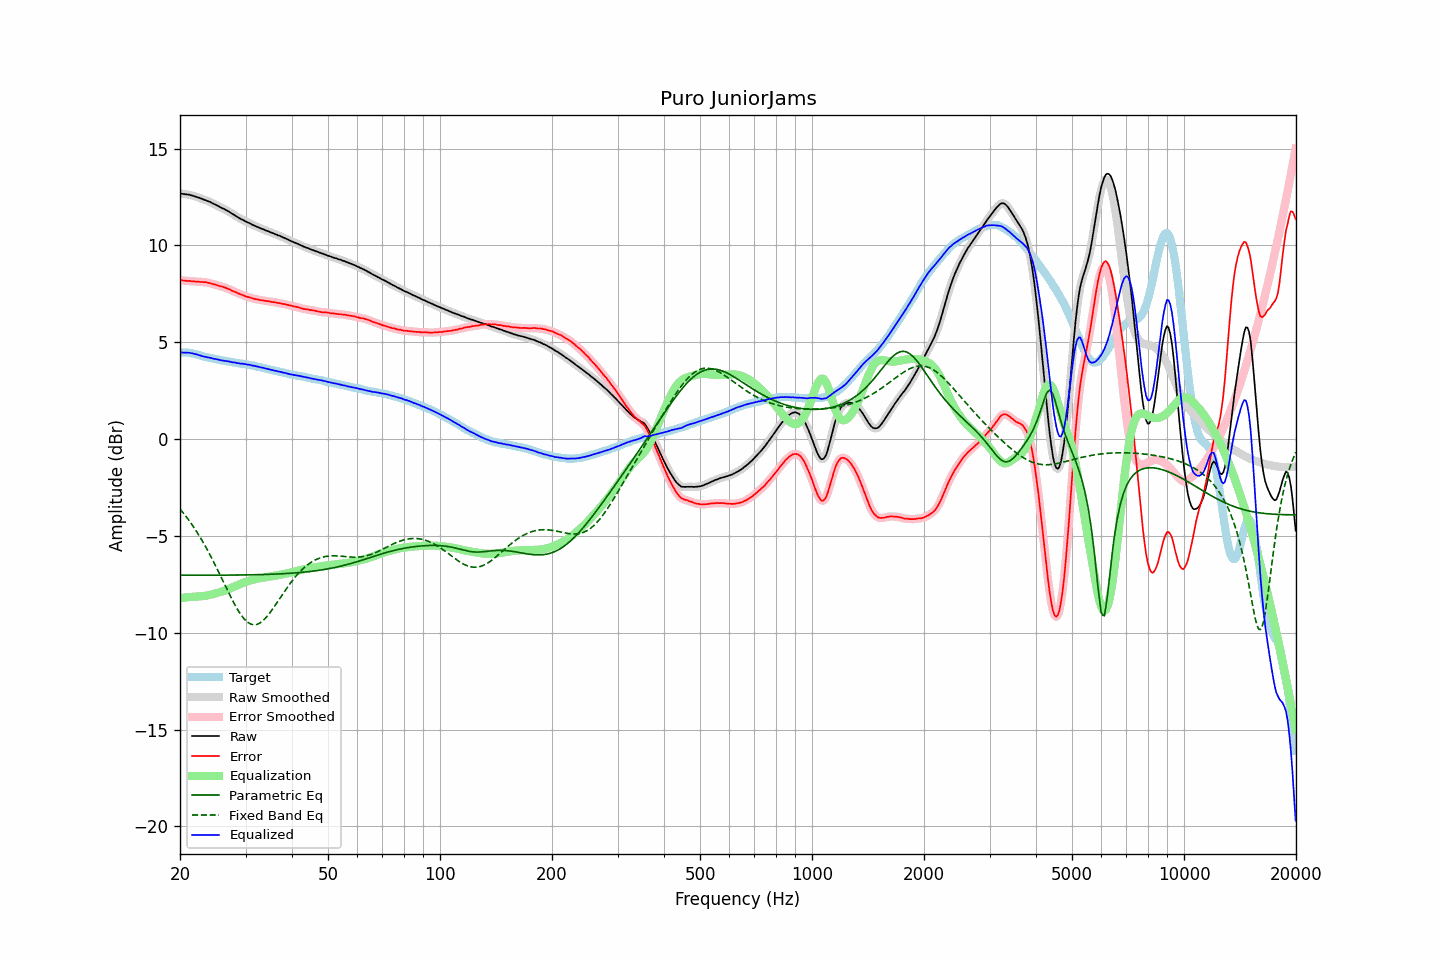

Values plotted in this chart, from the file beside it:
frequency, raw, error, smoothed, error_smoothed, equalization, parametric_eq, fixed_band_eq, equalized_raw, equalized_smoothed, target
20.00, 12.69, 8.22, 12.69, 8.22, -8.21, -7.03, -3.61, 4.47, 4.47, 4.47
20.20, 12.68, 8.21, 12.67, 8.20, -8.20, -7.03, -3.71, 4.47, 4.47, 4.47
20.40, 12.66, 8.19, 12.66, 8.19, -8.19, -7.03, -3.81, 4.46, 4.47, 4.47
20.61, 12.65, 8.18, 12.65, 8.18, -8.18, -7.03, -3.92, 4.46, 4.46, 4.47
20.81, 12.64, 8.17, 12.64, 8.17, -8.18, -7.03, -4.02, 4.46, 4.46, 4.47
21.02, 12.63, 8.16, 12.63, 8.16, -8.17, -7.03, -4.13, 4.46, 4.46, 4.47
21.23, 12.62, 8.17, 12.61, 8.16, -8.16, -7.03, -4.25, 4.46, 4.45, 4.45
21.44, 12.59, 8.15, 12.59, 8.16, -8.15, -7.03, -4.37, 4.43, 4.44, 4.44
21.66, 12.57, 8.15, 12.56, 8.15, -8.15, -7.03, -4.48, 4.42, 4.42, 4.42
21.87, 12.54, 8.14, 12.54, 8.14, -8.14, -7.03, -4.61, 4.39, 4.40, 4.40
22.09, 12.52, 8.13, 12.51, 8.13, -8.14, -7.03, -4.73, 4.38, 4.38, 4.38
22.31, 12.49, 8.13, 12.48, 8.13, -8.13, -7.03, -4.87, 4.36, 4.35, 4.35
22.54, 12.46, 8.12, 12.46, 8.12, -8.12, -7.03, -5.00, 4.33, 4.33, 4.33
22.76, 12.43, 8.11, 12.42, 8.12, -8.12, -7.03, -5.14, 4.31, 4.31, 4.31
22.99, 12.40, 8.11, 12.39, 8.11, -8.11, -7.03, -5.28, 4.29, 4.28, 4.28
23.22, 12.36, 8.10, 12.36, 8.10, -8.10, -7.03, -5.42, 4.25, 4.26, 4.25
23.45, 12.34, 8.10, 12.33, 8.09, -8.09, -7.03, -5.57, 4.25, 4.24, 4.23
23.69, 12.30, 8.07, 12.30, 8.08, -8.08, -7.03, -5.72, 4.22, 4.22, 4.22
23.92, 12.27, 8.06, 12.27, 8.06, -8.06, -7.03, -5.87, 4.21, 4.21, 4.20
24.16, 12.24, 8.04, 12.23, 8.04, -8.04, -7.03, -6.03, 4.19, 4.19, 4.19
24.40, 12.19, 8.01, 12.19, 8.02, -8.02, -7.03, -6.19, 4.17, 4.17, 4.17
24.65, 12.15, 7.99, 12.15, 7.99, -8.00, -7.03, -6.36, 4.15, 4.15, 4.15
24.89, 12.10, 7.97, 12.11, 7.97, -7.97, -7.03, -6.52, 4.13, 4.13, 4.13
25.14, 12.07, 7.95, 12.06, 7.95, -7.95, -7.03, -6.69, 4.12, 4.12, 4.12
25.39, 12.02, 7.93, 12.02, 7.92, -7.92, -7.03, -6.86, 4.10, 4.10, 4.10
25.65, 11.98, 7.89, 11.98, 7.90, -7.90, -7.03, -7.03, 4.08, 4.08, 4.09
25.91, 11.94, 7.88, 11.94, 7.87, -7.87, -7.03, -7.20, 4.06, 4.06, 4.06
26.16, 11.90, 7.85, 11.89, 7.85, -7.85, -7.03, -7.37, 4.05, 4.05, 4.05
26.43, 11.86, 7.82, 11.85, 7.82, -7.82, -7.03, -7.55, 4.04, 4.04, 4.04
26.69, 11.81, 7.79, 11.81, 7.79, -7.79, -7.03, -7.72, 4.02, 4.03, 4.02
26.96, 11.77, 7.76, 11.76, 7.76, -7.75, -7.03, -7.89, 4.01, 4.01, 4.01
27.23, 11.72, 7.72, 11.71, 7.72, -7.72, -7.03, -8.06, 4.00, 3.99, 4.00
27.50, 11.66, 7.67, 11.66, 7.68, -7.68, -7.02, -8.22, 3.97, 3.98, 3.98
27.77, 11.61, 7.64, 11.61, 7.64, -7.65, -7.02, -8.38, 3.96, 3.96, 3.96
28.05, 11.57, 7.61, 11.56, 7.61, -7.61, -7.02, -8.54, 3.96, 3.95, 3.95
28.33, 11.51, 7.57, 11.51, 7.57, -7.57, -7.02, -8.69, 3.93, 3.94, 3.93
28.62, 11.46, 7.54, 11.46, 7.53, -7.53, -7.02, -8.83, 3.92, 3.92, 3.92
28.90, 11.41, 7.50, 11.41, 7.50, -7.50, -7.02, -8.96, 3.91, 3.91, 3.91
29.19, 11.36, 7.47, 11.36, 7.47, -7.47, -7.02, -9.09, 3.89, 3.90, 3.89
29.48, 11.33, 7.44, 11.32, 7.43, -7.43, -7.02, -9.20, 3.89, 3.89, 3.89
29.78, 11.28, 7.40, 11.28, 7.40, -7.40, -7.02, -9.30, 3.87, 3.87, 3.88
30.08, 11.24, 7.37, 11.23, 7.37, -7.37, -7.02, -9.38, 3.86, 3.86, 3.87
30.38, 11.19, 7.34, 11.19, 7.34, -7.34, -7.01, -9.46, 3.84, 3.85, 3.85
30.68, 11.16, 7.32, 11.15, 7.32, -7.32, -7.01, -9.51, 3.84, 3.83, 3.83
30.99, 11.12, 7.30, 11.11, 7.30, -7.29, -7.01, -9.56, 3.82, 3.82, 3.81
31.30, 11.07, 7.26, 11.07, 7.27, -7.27, -7.01, -9.58, 3.80, 3.80, 3.80
31.61, 11.04, 7.24, 11.03, 7.25, -7.25, -7.01, -9.59, 3.79, 3.78, 3.79
31.93, 11.00, 7.23, 10.99, 7.23, -7.23, -7.01, -9.58, 3.77, 3.76, 3.77
32.24, 10.96, 7.22, 10.96, 7.21, -7.21, -7.00, -9.57, 3.74, 3.75, 3.74
32.57, 10.93, 7.20, 10.92, 7.20, -7.20, -7.00, -9.53, 3.73, 3.73, 3.73
32.89, 10.89, 7.17, 10.89, 7.18, -7.18, -7.00, -9.48, 3.71, 3.71, 3.71
33.22, 10.86, 7.17, 10.86, 7.16, -7.17, -7.00, -9.42, 3.69, 3.69, 3.68
33.55, 10.83, 7.15, 10.82, 7.15, -7.15, -7.00, -9.35, 3.67, 3.67, 3.67
33.89, 10.79, 7.14, 10.79, 7.14, -7.14, -6.99, -9.26, 3.65, 3.65, 3.65
34.23, 10.76, 7.13, 10.76, 7.13, -7.13, -6.99, -9.17, 3.63, 3.63, 3.63
34.57, 10.73, 7.12, 10.72, 7.11, -7.11, -6.99, -9.07, 3.61, 3.61, 3.61
34.92, 10.69, 7.10, 10.69, 7.10, -7.10, -6.98, -8.97, 3.59, 3.59, 3.59
35.27, 10.66, 7.08, 10.65, 7.09, -7.09, -6.98, -8.85, 3.57, 3.57, 3.57
35.62, 10.63, 7.07, 10.62, 7.07, -7.07, -6.98, -8.73, 3.55, 3.55, 3.55
35.97, 10.59, 7.06, 10.59, 7.06, -7.06, -6.97, -8.61, 3.53, 3.53, 3.53
... 635 more rows
